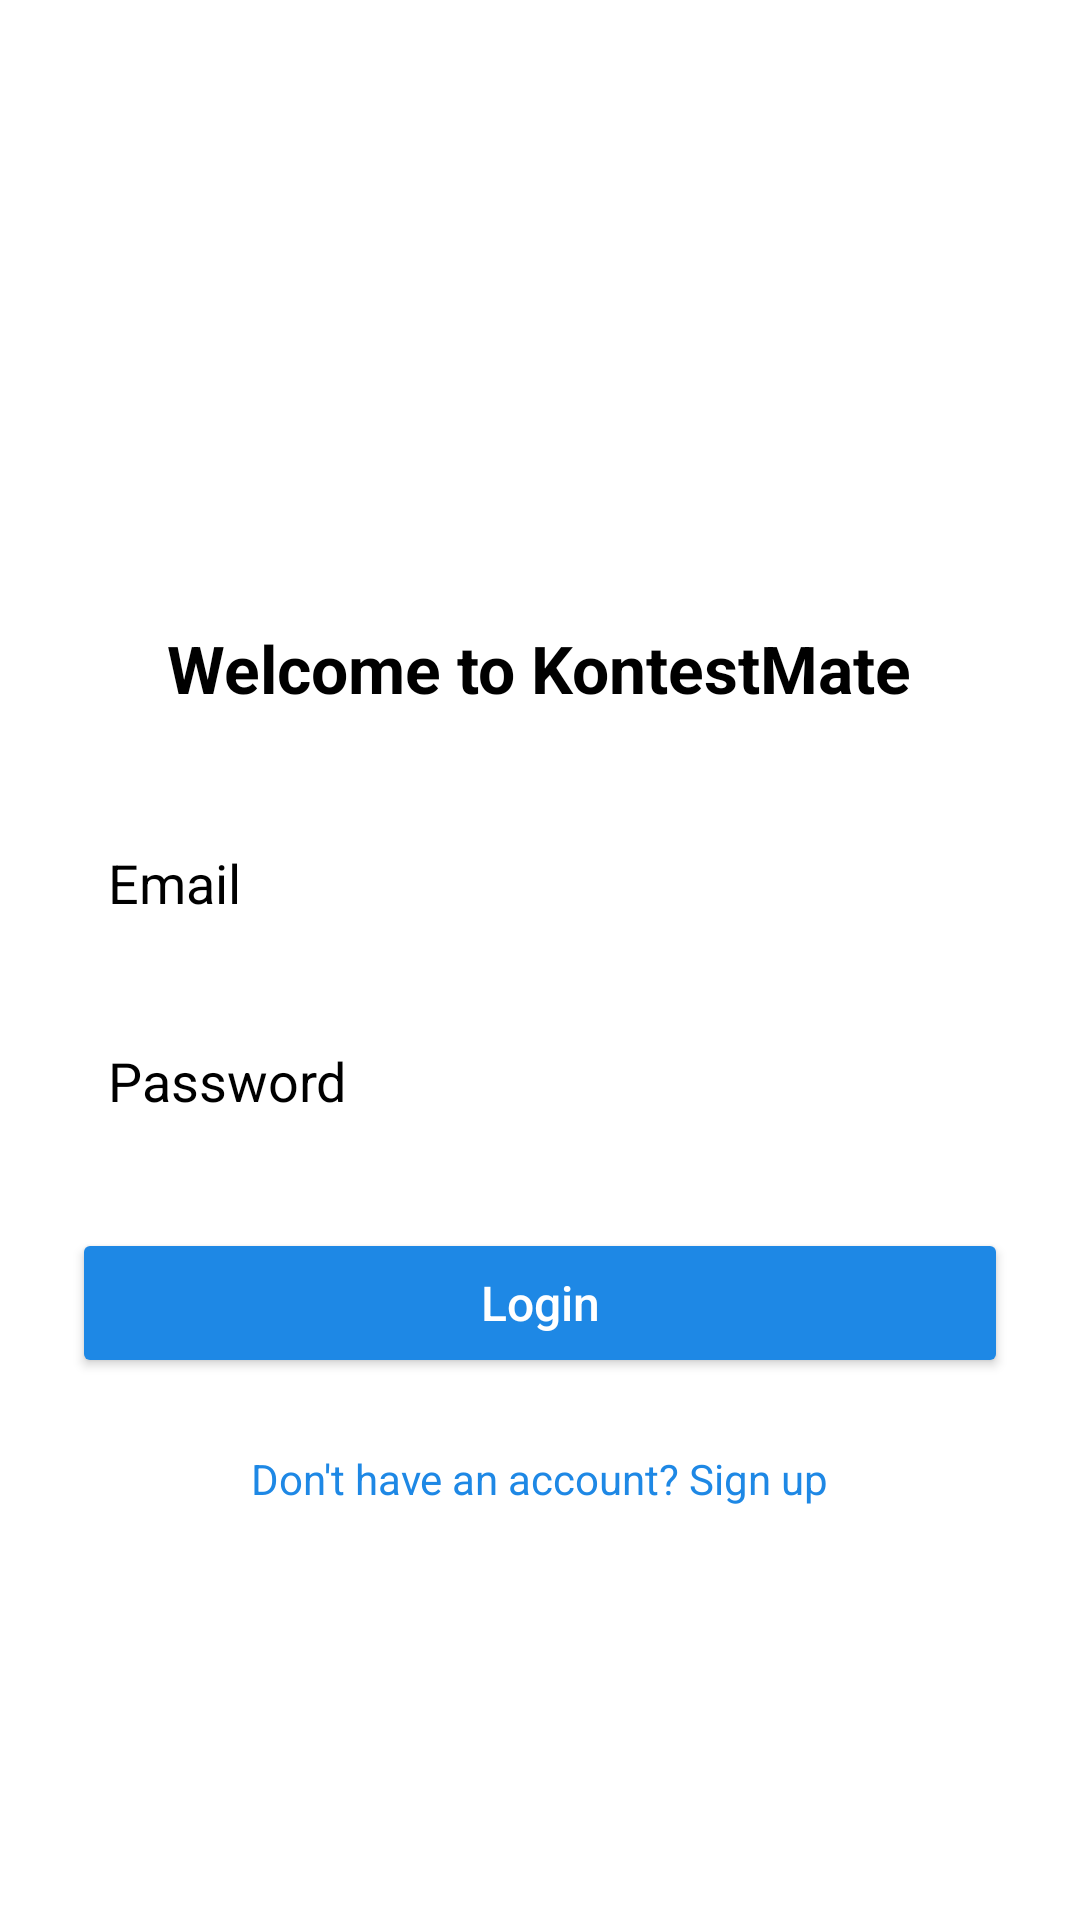

Produce the Android XML layout that renders to this screen, including the resource entries it uses.
<!-- AndroidManifest.xml: application theme Theme.KontestMate -->
<!-- res/layout/activity_login.xml -->
<?xml version="1.0" encoding="utf-8"?>
<ScrollView xmlns:android="http://schemas.android.com/apk/res/android"
    android:layout_width="match_parent"
    android:layout_height="match_parent"
    android:fillViewport="true"
    android:background="#FFFFFF">

    <LinearLayout
        android:layout_width="match_parent"
        android:layout_height="wrap_content"
        android:orientation="vertical"
        android:padding="24dp"
        android:gravity="center_horizontal">

        
        <ImageView
            android:id="@+id/logoImage"
            android:layout_width="120dp"
            android:layout_height="120dp"
            android:src="@drawable/kontestmatelogo"
            android:contentDescription="Logo"
            android:layout_marginTop="40dp"
            android:layout_marginBottom="24dp" />

        
        <TextView
            android:id="@+id/loginTitle"
            android:layout_width="wrap_content"
            android:layout_height="wrap_content"
            android:text="Welcome to KontestMate"
            android:textColor="#000000"
            android:textSize="22sp"
            android:textStyle="bold"
            android:layout_marginBottom="32dp" />

        
        <EditText
            android:id="@+id/emailInput"
            android:layout_width="match_parent"
            android:layout_height="50dp"
            android:hint="Email"
            android:textColorHint="@color/black"
            android:inputType="textEmailAddress"
            android:padding="12dp"
            android:background="@drawable/edittext_background"
            android:layout_marginBottom="16dp" />

        
        <EditText
            android:id="@+id/passwordInput"
            android:layout_width="match_parent"
            android:layout_height="50dp"
            android:hint="Password"
            android:textColorHint="@color/black"
            android:inputType="textPassword"
            android:padding="12dp"
            android:background="@drawable/edittext_background"
            android:layout_marginBottom="24dp" />

        
        <Button
            android:id="@+id/loginButton"
            android:layout_width="match_parent"
            android:layout_height="50dp"
            android:text="Login"
            android:textAllCaps="false"
            android:backgroundTint="#1E88E5"
            android:textColor="#FFFFFF"
            android:textSize="16sp"
            android:layout_marginBottom="16dp" />

        
        <TextView
            android:id="@+id/signupRedirect"
            android:layout_width="wrap_content"
            android:layout_height="wrap_content"
            android:layout_marginTop="8dp"
            android:clickable="true"
            android:focusable="true"
            android:minHeight="48dp"
            android:text="Don't have an account? Sign up"
            android:textColor="#1E88E5"
            android:textSize="14sp" />

    </LinearLayout>
</ScrollView>
<!-- resources referenced by this layout -->
<resources>
  <style name="Theme.KontestMate" parent="Base.Theme.KontestMate" />
  <style name="Base.Theme.KontestMate" parent="Theme.Material3.DayNight.NoActionBar">
          
          
      </style>
  <!-- not gathered from this repository: default colours our renderer supplied (Android Studio template values) -->
  <color name="black">#FF000000</color>
</resources>
